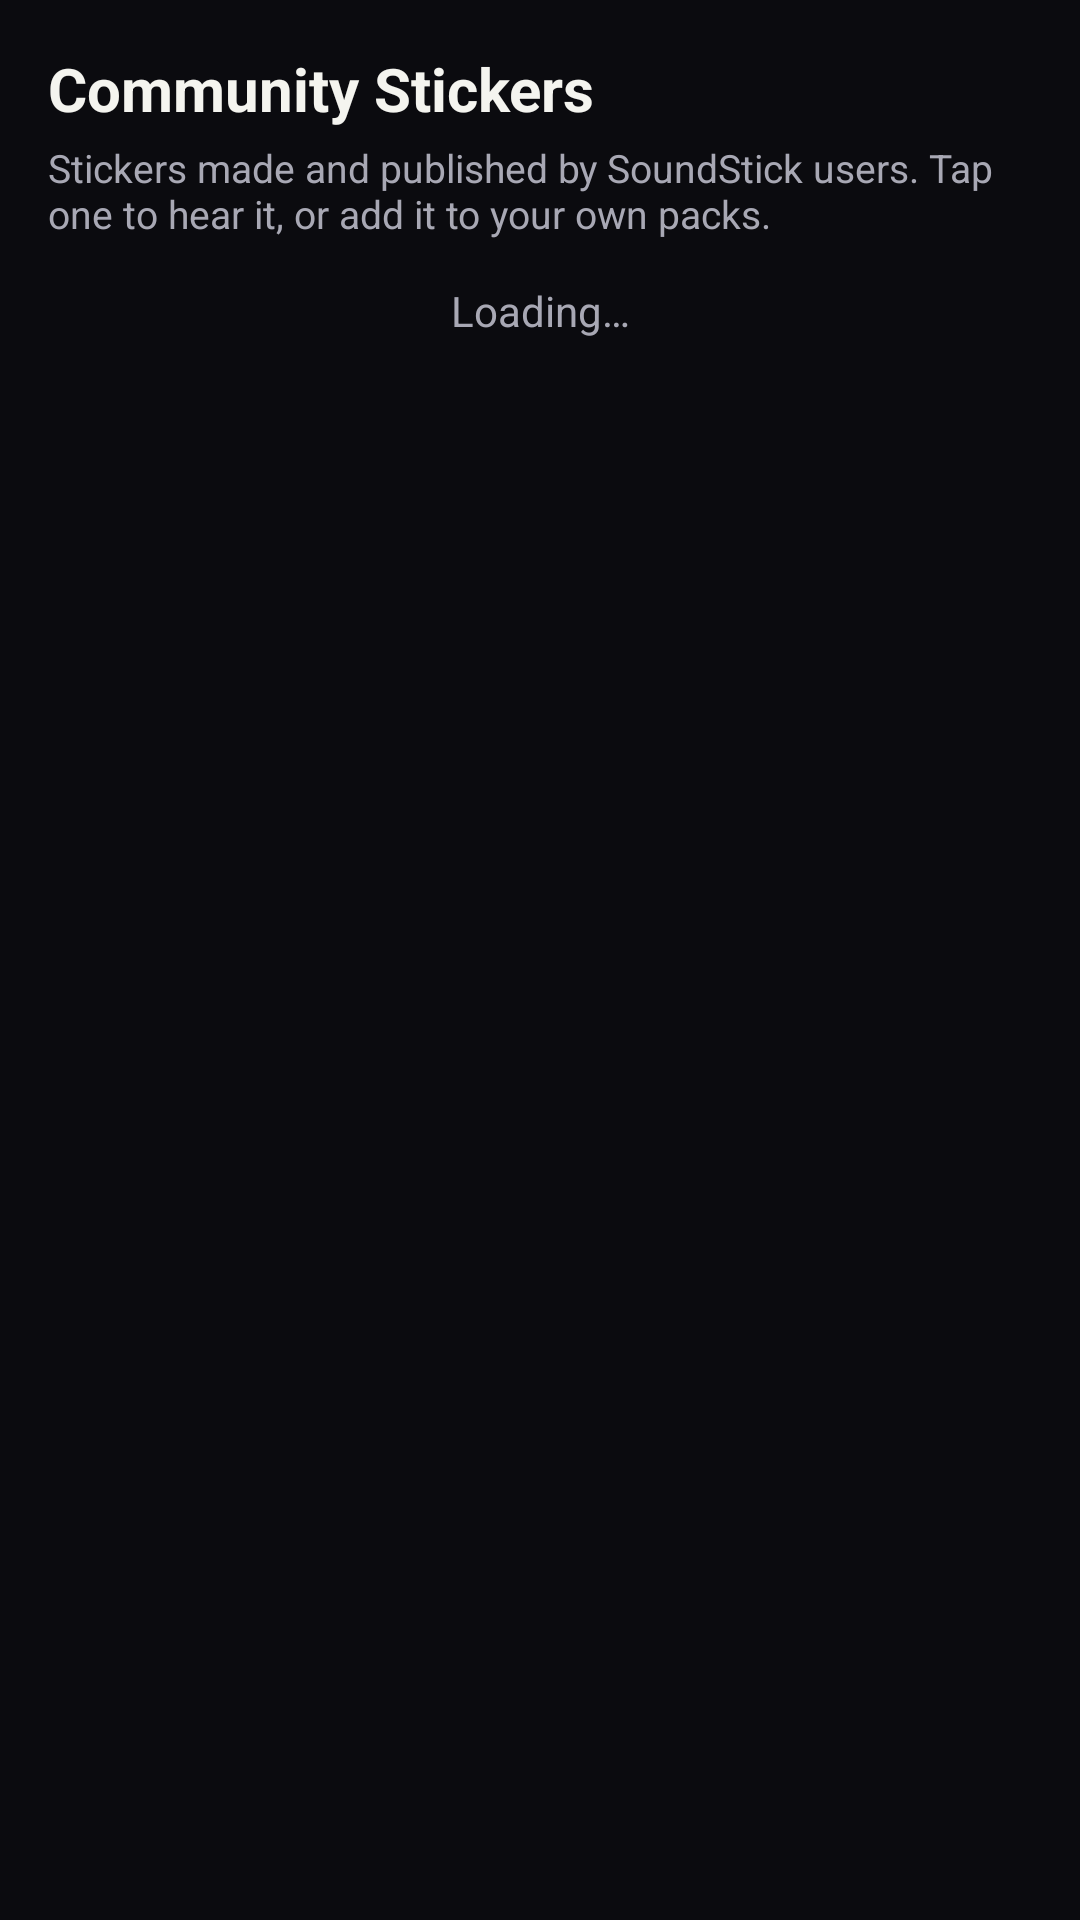

The Android layout XML behind this screen, and the referenced resources:
<!-- AndroidManifest.xml: application theme Theme.SoundStick -->
<!-- res/layout/activity_community.xml -->
<?xml version="1.0" encoding="utf-8"?>
<LinearLayout xmlns:android="http://schemas.android.com/apk/res/android"
    android:layout_width="match_parent"
    android:layout_height="match_parent"
    android:background="@color/background"
    android:orientation="vertical"
    android:padding="16dp">

    <TextView
        android:layout_width="wrap_content"
        android:layout_height="wrap_content"
        android:text="Community Stickers"
        android:textColor="@color/text_primary"
        android:textSize="20sp"
        android:textStyle="bold" />

    <TextView
        android:layout_width="match_parent"
        android:layout_height="wrap_content"
        android:layout_marginTop="4dp"
        android:text="Stickers made and published by SoundStick users. Tap one to hear it, or add it to your own packs."
        android:textColor="@color/text_secondary"
        android:textSize="13sp" />

    <TextView
        android:id="@+id/txtCommunityStatus"
        android:layout_width="match_parent"
        android:layout_height="wrap_content"
        android:layout_marginTop="14dp"
        android:gravity="center"
        android:text="Loading…"
        android:textColor="@color/text_secondary"
        android:textSize="14sp" />

    <androidx.recyclerview.widget.RecyclerView
        android:id="@+id/recyclerCommunity"
        android:layout_width="match_parent"
        android:layout_height="0dp"
        android:layout_marginTop="10dp"
        android:layout_weight="1" />
</LinearLayout>
<!-- resources referenced by this layout -->
<resources>
  <color name="background">#0B0B0F</color>
  <color name="text_primary">#F4F4EF</color>
  <color name="text_secondary">#A8A8B4</color>
  <style name="Theme.SoundStick" parent="Theme.Material3.Dark.NoActionBar">
          <item name="colorPrimary">@color/primary</item>
          <item name="colorOnPrimary">@color/on_primary</item>
          <item name="colorPrimaryContainer">@color/primary</item>
          <item name="colorOnPrimaryContainer">@color/on_primary</item>
          <item name="colorSecondary">@color/primary</item>
          <item name="colorOnSecondary">@color/on_primary</item>
          <item name="colorSurface">@color/surface</item>
          <item name="colorOnSurface">@color/text_primary</item>
          <item name="colorSurfaceVariant">@color/surface_variant</item>
          <item name="colorOnSurfaceVariant">@color/text_secondary</item>
          <item name="colorOutline">@color/outline</item>
          <item name="colorError">@color/error</item>
          <item name="android:colorBackground">@color/background</item>
          <item name="android:windowBackground">@color/background</item>
          <item name="android:statusBarColor">@color/background</item>
          <item name="android:navigationBarColor">@color/background</item>
      </style>
  <color name="primary">#FFD500</color>
  <color name="on_primary">#191900</color>
  <color name="surface">#16161D</color>
  <color name="surface_variant">#1F1F28</color>
  <color name="outline">#2B2B36</color>
  <color name="error">#FF6B6B</color>
</resources>
